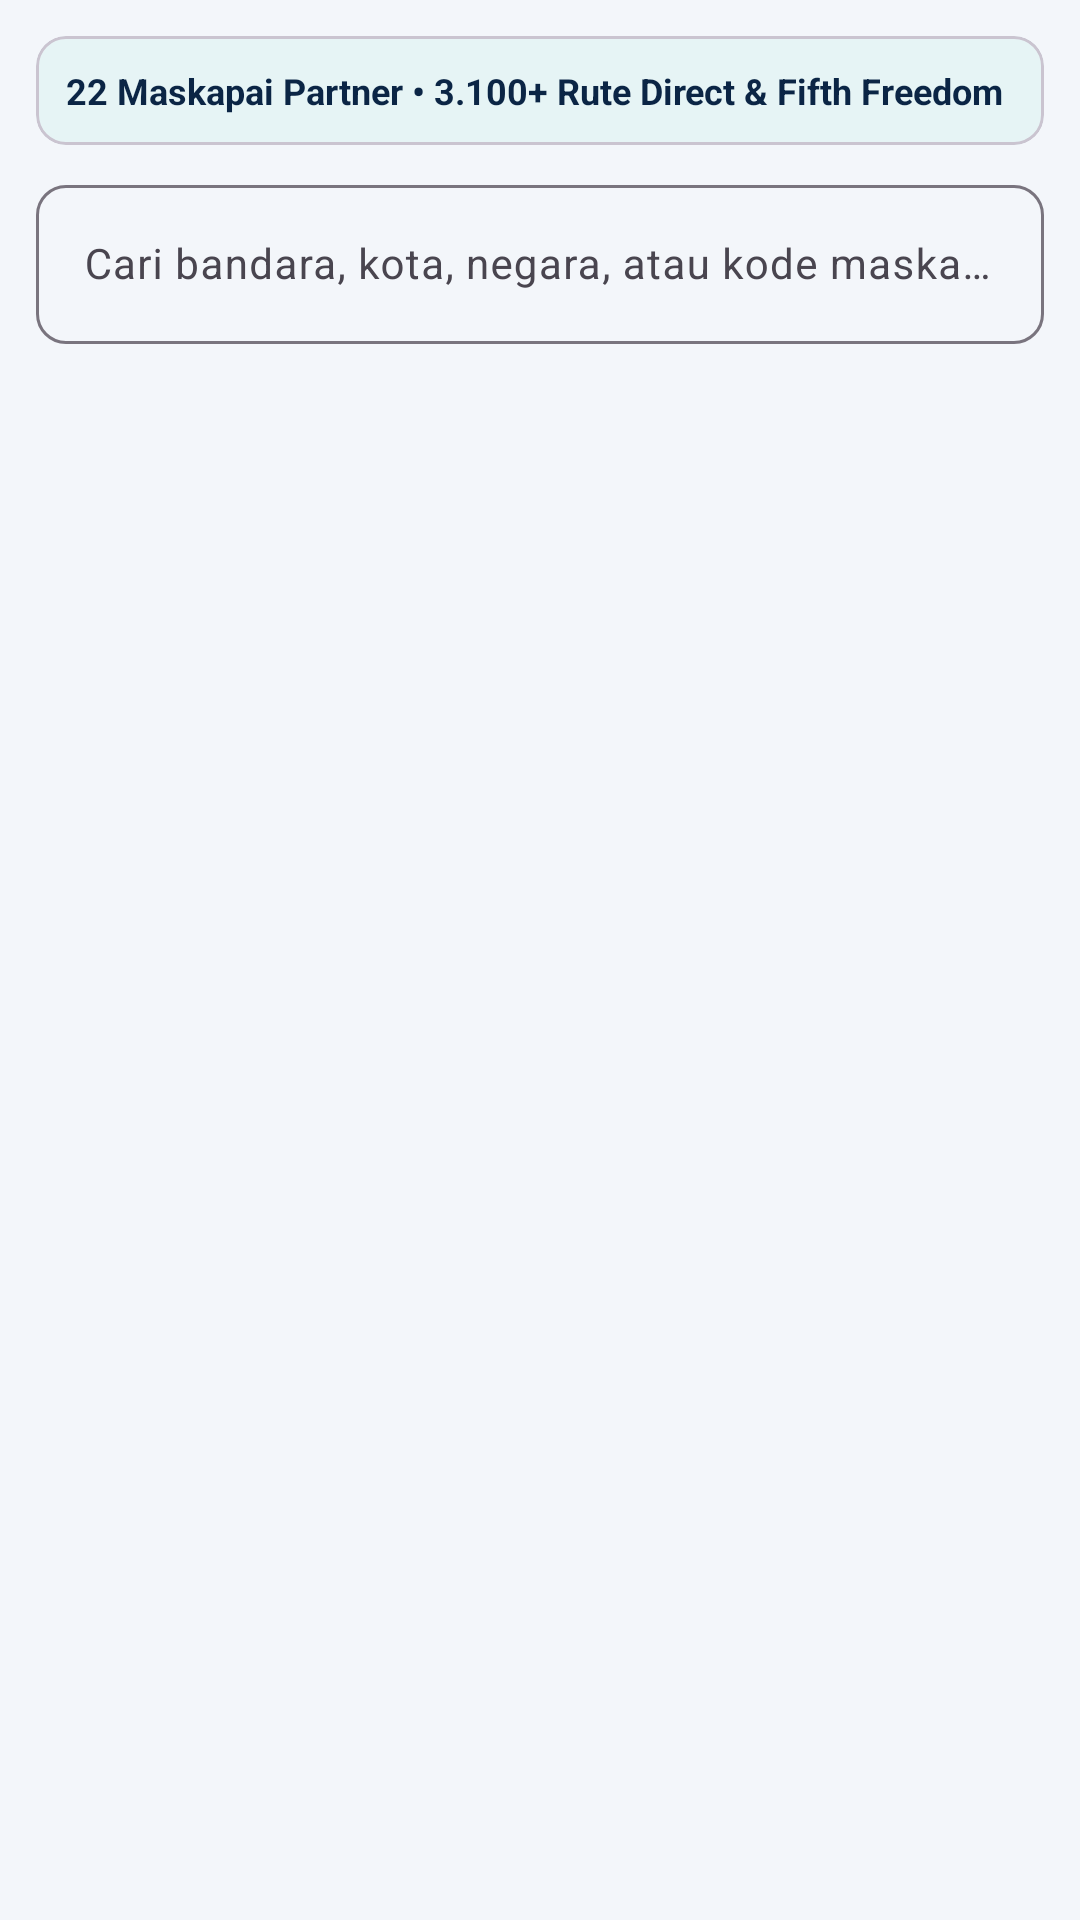

Produce the Android XML layout that renders to this screen, including the resource entries it uses.
<!-- AndroidManifest.xml: application theme Theme.GMToPartner -->
<!-- res/layout/fragment_directory.xml -->
<?xml version="1.0" encoding="utf-8"?>
<LinearLayout xmlns:android="http://schemas.android.com/apk/res/android"
    xmlns:app="http://schemas.android.com/apk/res-auto"
    android:layout_width="match_parent"
    android:layout_height="match_parent"
    android:orientation="vertical"
    android:padding="12dp">

    <com.google.android.material.card.MaterialCardView
        android:layout_width="match_parent"
        android:layout_height="wrap_content"
        app:cardBackgroundColor="@color/teal_soft"
        app:cardCornerRadius="10dp"
        app:cardElevation="0dp">

        <TextView
            android:id="@+id/tv_dir_stats"
            android:layout_width="match_parent"
            android:layout_height="wrap_content"
            android:padding="10dp"
            android:text="22 Maskapai Partner • 3.100+ Rute Direct &amp; Fifth Freedom"
            android:textColor="@color/navy_primary"
            android:textSize="12sp"
            android:textStyle="bold" />
    </com.google.android.material.card.MaterialCardView>

    <com.google.android.material.textfield.TextInputLayout
        style="@style/Widget.Material3.TextInputLayout.OutlinedBox"
        android:layout_width="match_parent"
        android:layout_height="wrap_content"
        android:layout_marginTop="8dp"
        android:hint="Cari bandara, kota, negara, atau kode maskapai (cth: IST, Saudia)"
        app:boxCornerRadiusBottomEnd="10dp"
        app:boxCornerRadiusBottomStart="10dp"
        app:boxCornerRadiusTopEnd="10dp"
        app:boxCornerRadiusTopStart="10dp">

        <com.google.android.material.textfield.TextInputEditText
            android:id="@+id/et_search_dir"
            android:layout_width="match_parent"
            android:layout_height="wrap_content"
            android:maxLines="1"
            android:textSize="14sp" />
    </com.google.android.material.textfield.TextInputLayout>

    <HorizontalScrollView
        android:layout_width="match_parent"
        android:layout_height="wrap_content"
        android:layout_marginTop="8dp"
        android:scrollbars="none">

        <com.google.android.material.chip.ChipGroup
            android:id="@+id/chip_group_airlines"
            android:layout_width="wrap_content"
            android:layout_height="wrap_content"
            app:selectionRequired="true"
            app:singleLine="true"
            app:singleSelection="true" />
    </HorizontalScrollView>

    <TextView
        android:id="@+id/tv_selected_airline_info"
        android:layout_width="match_parent"
        android:layout_height="wrap_content"
        android:layout_marginTop="6dp"
        android:layout_marginBottom="6dp"
        android:textColor="@color/text_secondary"
        android:textSize="12sp" />

    <androidx.recyclerview.widget.RecyclerView
        android:id="@+id/rv_dir_routes"
        android:layout_width="match_parent"
        android:layout_height="0dp"
        android:layout_weight="1" />

</LinearLayout>
<!-- resources referenced by this layout -->
<resources>
  <color name="navy_primary">#0B2545</color>
  <color name="teal_soft">#E6F4F5</color>
  <color name="text_secondary">#5A6B7C</color>
  <style name="Theme.GMToPartner" parent="Theme.Material3.Light.NoActionBar">
          <item name="colorPrimary">@color/navy_primary</item>
          <item name="colorOnPrimary">#FFFFFF</item>
          <item name="colorPrimaryContainer">@color/teal_soft</item>
          <item name="colorOnPrimaryContainer">@color/navy_primary</item>
          <item name="colorSecondary">@color/teal_accent</item>
          <item name="colorOnSecondary">#FFFFFF</item>
          <item name="android:statusBarColor">@color/navy_dark</item>
          <item name="android:windowBackground">@color/bg_surface</item>
      </style>
  <color name="teal_accent">#007A87</color>
  <color name="navy_dark">#071930</color>
  <color name="bg_surface">#F3F6FA</color>
</resources>
